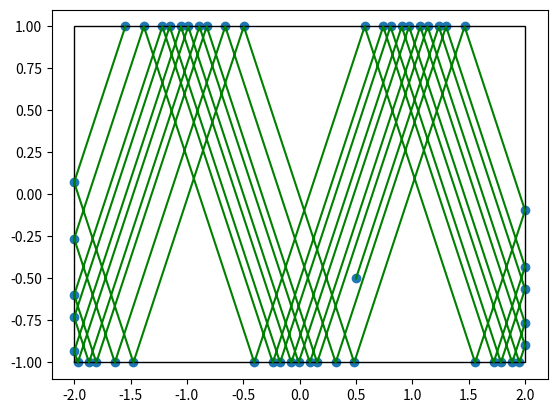

This figure's Python source:
import numpy as np
import matplotlib.pyplot as plt
from matplotlib.patches import Rectangle

# Width of rectangle:
L = 2

# Number of collision points
N = 50

t = np.zeros(N) # times at collision
x = np.zeros(N) # x-values at collision
y = np.zeros(N) # y-values at collision
alpha = np.zeros(N) # alpha values at collision
theta1 = np.zeros(N) # theta1 values at collision
theta2 = np.zeros(N) # theta2 values at collision
theta3 = np.zeros(N) # theta3 values at collision
theta4 = np.zeros(N) # theta4 values at collision

# Initial values:
t[0] = 0
x[0] = 0.5
y[0] = -0.5
alpha[0] = np.pi/4 + 0.33
theta1[0] = np.arctan2(1 - y[0], L - x[0])
theta2[0] = np.arctan2(1 - y[0], -L - x[0])
theta3[0] = np.arctan2(-1 - y[0], -L - x[0])
theta4[0] = np.arctan2( -1 - y[0], L - x[0])

# Update formula:
for i in range(1, N):
    if (alpha[i - 1] - theta1[i - 1])%(2*np.pi) < (theta2[i - 1] - theta1[i - 1])%(2*np.pi):
        t[i] = (1 - y[i - 1])/np.sin(alpha[i - 1])
        x[i] = x[i - 1] + t[i]*np.cos(alpha[i - 1])
        y[i] = 1
        alpha[i] = -alpha[i - 1]
    if (alpha[i - 1] - theta2[i - 1])%(2*np.pi) < (theta3[i - 1] - theta2[i - 1])%(2*np.pi):
        t[i] = (-L - x[i - 1])/np.cos(alpha[i - 1])
        x[i] = -L
        y[i] = y[i - 1] + t[i]*np.sin(alpha[i - 1])
        alpha[i] = np.pi - alpha[i - 1]
    if (alpha[i - 1] - theta3[i - 1])%(2*np.pi) < (theta4[i - 1] - theta3[i - 1])%(2*np.pi):
        t[i] = (-1 - y[i - 1])/np.sin(alpha[i - 1])
        x[i] = x[i - 1] + t[i]*np.cos(alpha[i - 1])
        y[i] = -1
        alpha[i] = -alpha[i - 1]
    if (alpha[i - 1] - theta4[i - 1])%(2*np.pi) < (theta1[i - 1] - theta4[i - 1])%(2*np.pi):
        t[i] = (L - x[i - 1])/np.cos(alpha[i - 1])
        x[i] = L
        y[i] = y[i - 1] + t[i]*np.sin(alpha[i - 1])
        alpha[i] = np.pi - alpha[i - 1]
    theta1[i] = np.arctan2(1 - y[i], L - x[i])
    theta2[i] = np.arctan2(1 - y[i], -L - x[i])
    theta3[i] = np.arctan2(-1 - y[i], -L - x[i])
    theta4[i] = np.arctan2( -1 - y[i], L - x[i])
    
# May be uncommented to save collision data:
#np.savetxt('rectangle_edges.txt',np.transpose(np.array([x,y,alpha])))

plt.scatter(x,y)
plt.plot(x,y, c='green')
plt.gca().add_patch(Rectangle((-L,-1),2*L,2,
                    edgecolor='black',
                    facecolor='none'))
plt.show()
